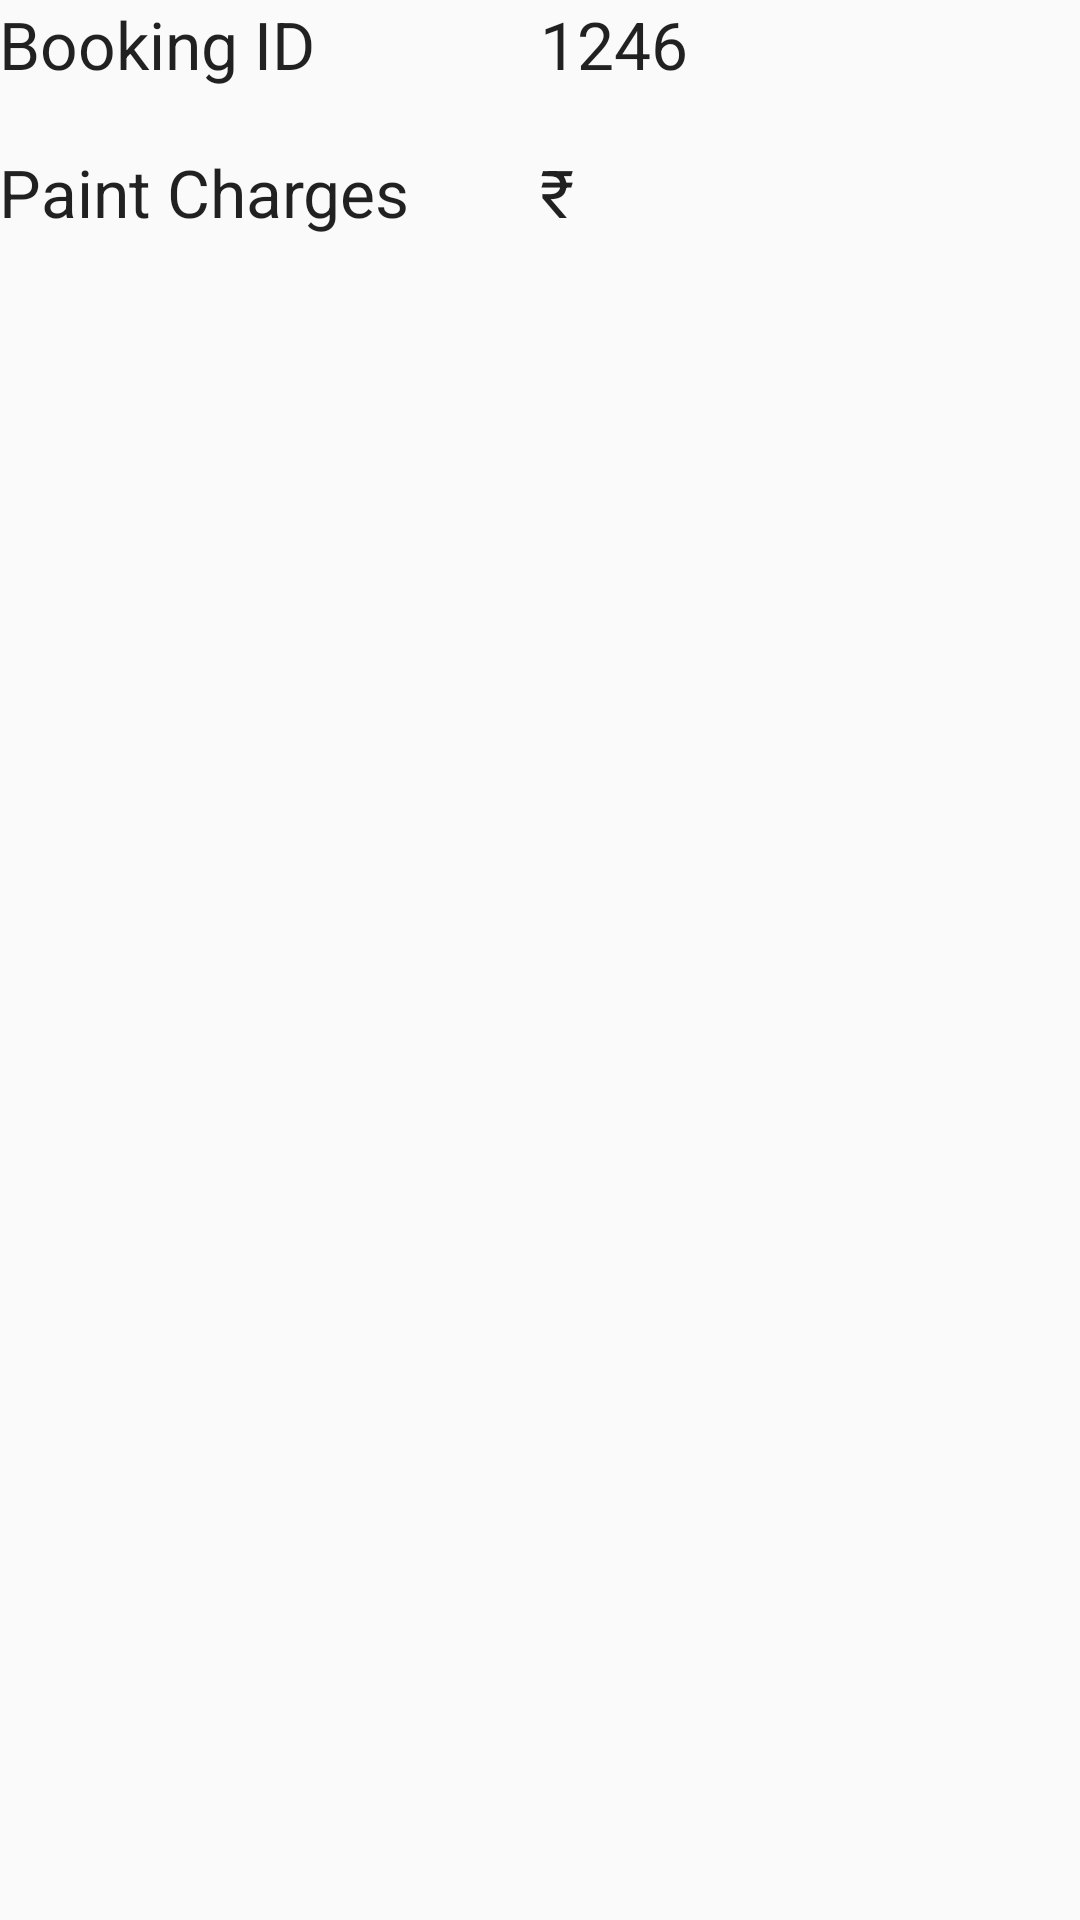

Layout XML and referenced resources for this Android screen:
<!-- AndroidManifest.xml: application theme AppTheme -->
<!-- res/layout/activity_quote.xml -->
<LinearLayout xmlns:android="http://schemas.android.com/apk/res/android"
    xmlns:tools="http://schemas.android.com/tools"
    android:layout_width="match_parent"
    android:layout_height="match_parent"
    android:orientation="horizontal"
    android:paddingBottom="@dimen/activity_vertical_margin"
    android:paddingLeft="@dimen/activity_horizontal_margin"
    android:paddingRight="@dimen/activity_horizontal_margin"
    android:paddingTop="@dimen/activity_vertical_margin"
    tools:context="com.mobile.autocare.QuoteActivity"
    android:layout_weight="1">


    <LinearLayout
        android:layout_width="match_parent"
        android:layout_height="wrap_content"
        android:orientation="vertical"
        android:layout_weight="1">
    <TextView
        android:id="@+id/bookingId"
        android:layout_width="wrap_content"
        android:layout_height="wrap_content"
        style="?android:textAppearanceLarge"
        android:text="@string/prompt_bookingID" />

    <TextView
        android:id="@+id/repairDescription"
        android:layout_width="wrap_content"
        android:layout_height="wrap_content"
        android:layout_marginTop="20dp"
        style="?android:textAppearanceLarge"
        android:text="@string/prompt_repair_description"/>
    </LinearLayout>

    <LinearLayout
        android:layout_width="match_parent"
        android:layout_height="wrap_content"
        android:orientation="vertical"
        android:layout_weight="1">

    <TextView
        android:id="@+id/bookingIdValue"
        android:layout_width="wrap_content"
        android:layout_height="wrap_content"
        style="?android:textAppearanceLarge"
        android:text="1246" />

    <TextView
        android:id="@+id/repairCost"
        android:layout_width="wrap_content"
        android:layout_height="wrap_content"
        android:layout_marginTop="20dp"
        style="?android:textAppearanceLarge"
        android:text="@string/Rs"/>
</LinearLayout>

</LinearLayout>
<!-- resources referenced by this layout -->
<resources>
  <string name="Rs">\u20B9</string>
  <string name="prompt_bookingID">Booking ID</string>
  <string name="prompt_repair_description">Paint Charges</string>
  <style name="AppTheme" parent="Theme.AppCompat.Light.DarkActionBar">
          
          <item name="colorPrimary">@color/colorPrimary</item>
          <item name="colorPrimaryDark">@color/colorPrimaryDark</item>
          <item name="colorAccent">@color/colorAccent</item>
      </style>
  <color name="colorPrimary">#3F51B5</color>
  <color name="colorPrimaryDark">#303F9F</color>
  <color name="colorAccent">#3F51B5</color>
</resources>
